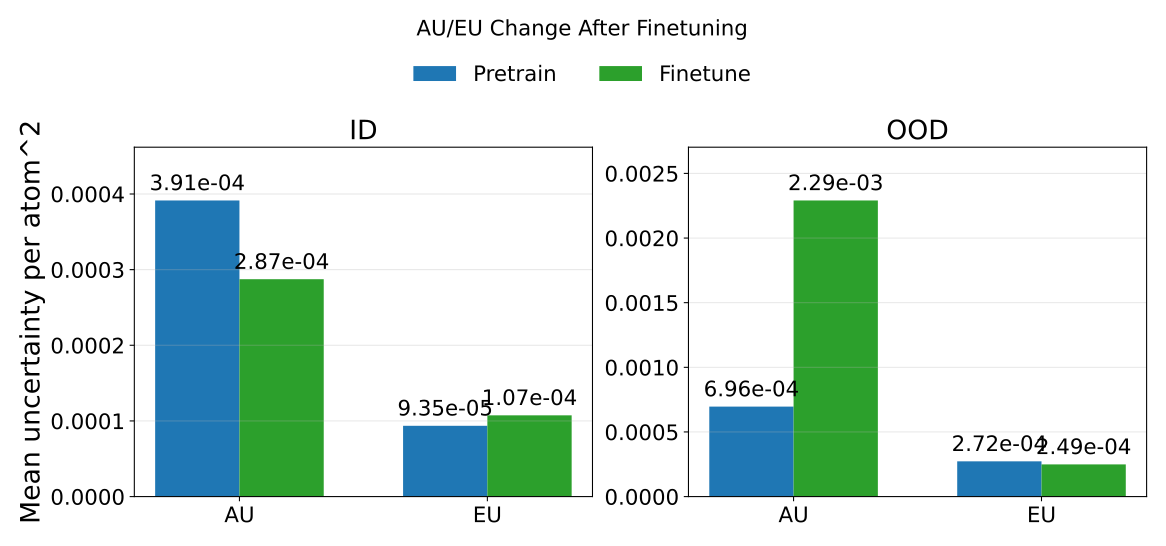

The data file committed next to this chart (first rows):
phase, split, mean_au, mean_eu, mean_tu, rmse_energy
pretrain, id, 0.0003914, 9.352967327982925e-05, 0.0004849, 0.9361
pretrain, ood, 0.000696, 0.0002725, 0.0009685, 0.9227
finetune, id, 0.0002873, 0.0001074, 0.0003947, 0.01544
finetune, ood, 0.002291, 0.0002489, 0.002539, 0.01664
